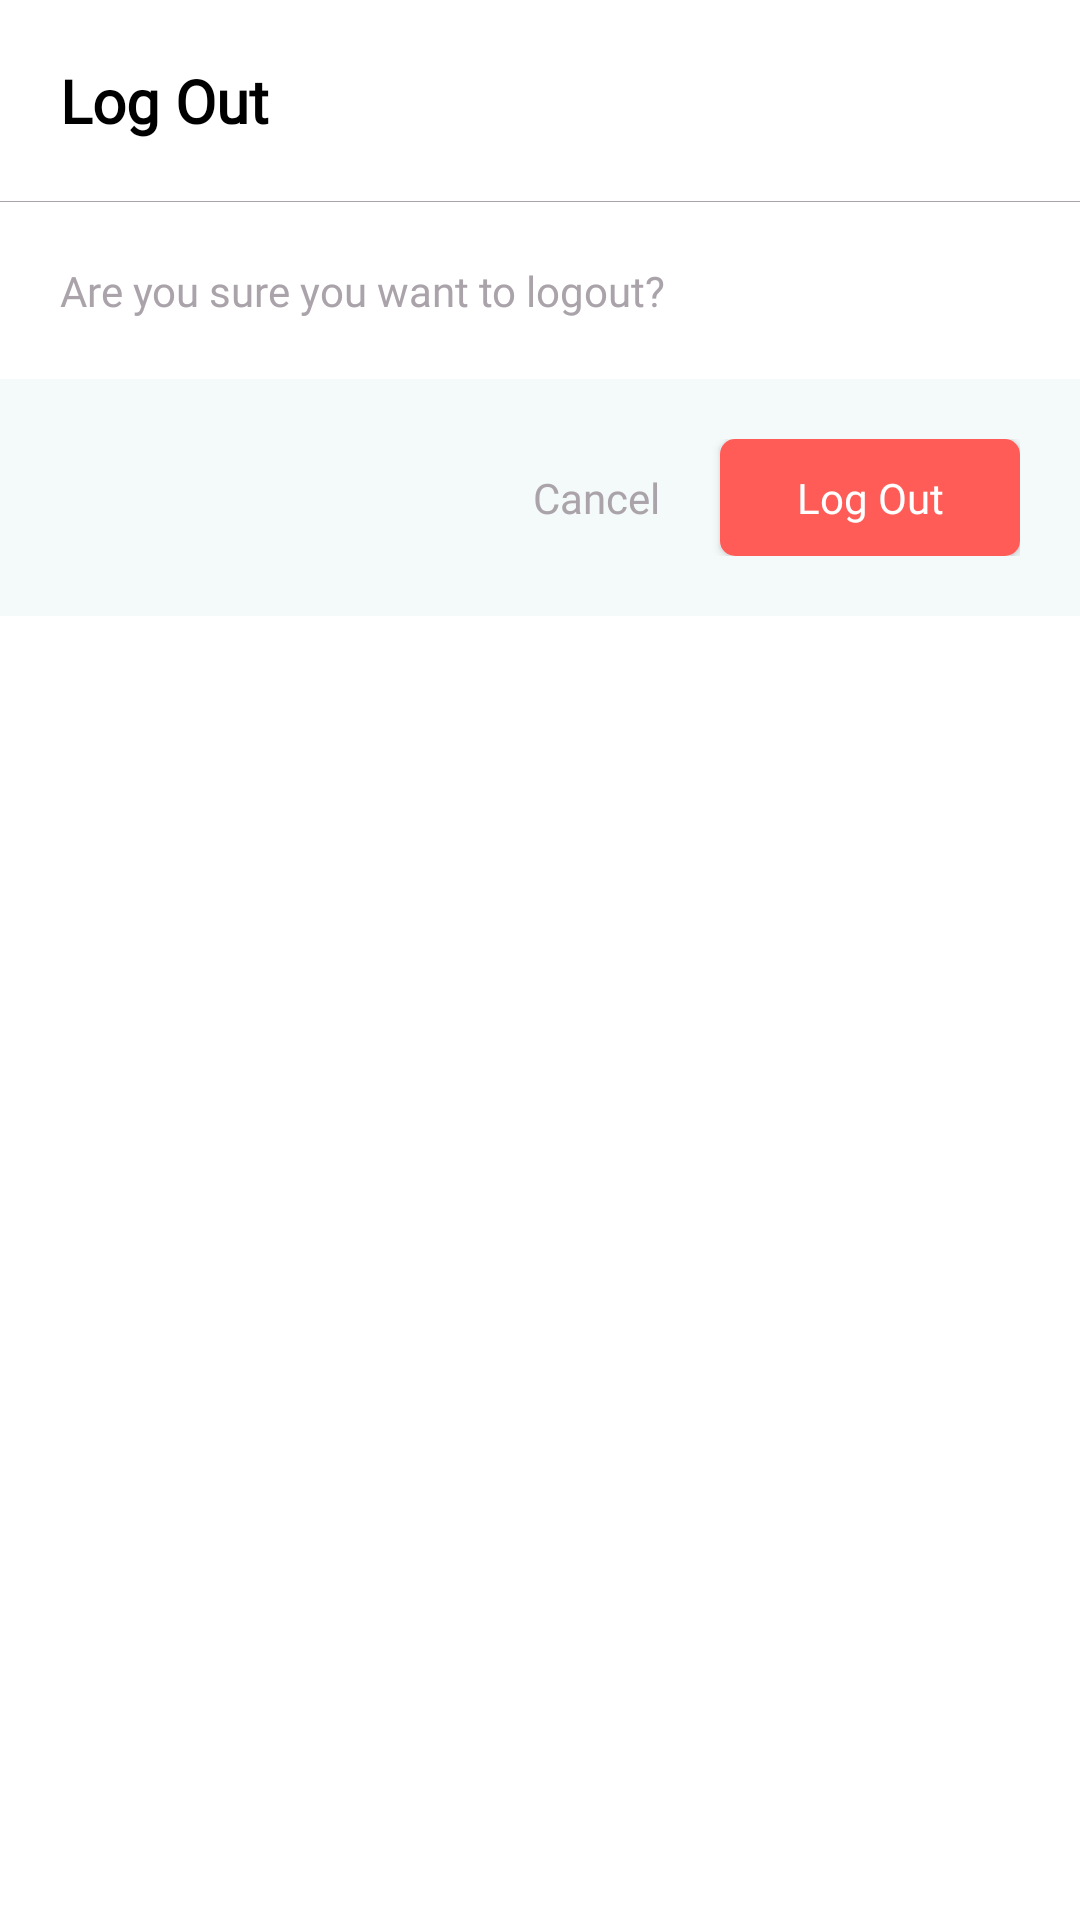

Produce the Android XML layout that renders to this screen, including the resource entries it uses.
<!-- AndroidManifest.xml: application theme Theme.Study_With_Me -->
<!-- res/layout/logout_item_layout.xml -->
<?xml version="1.0" encoding="utf-8"?>
<androidx.constraintlayout.widget.ConstraintLayout xmlns:android="http://schemas.android.com/apk/res/android"
    android:layout_width="250dp"
    android:layout_height="wrap_content"
    xmlns:app="http://schemas.android.com/apk/res-auto">

    <TextView
        android:id="@+id/lo_lbl"
        android:layout_width="wrap_content"
        android:layout_height="wrap_content"
        android:fontFamily="@font/baloo"
        android:textStyle="bold"
        android:text="Log Out"
        android:padding="20dp"
        android:textColor="@color/black"
        android:textSize="20sp"
        app:layout_constraintLeft_toLeftOf="parent"
        app:layout_constraintTop_toTopOf="parent" />

    <TableRow
        android:id="@+id/tb"
        android:background="@color/grey"
        app:layout_constraintTop_toBottomOf="@id/lo_lbl"
        app:layout_constraintLeft_toLeftOf="parent"
        app:layout_constraintRight_toRightOf="parent"
        android:layout_width="match_parent"
        android:layout_height="0.1dp"/>

    <TextView
        android:id="@+id/desc"
        android:layout_width="wrap_content"
        android:layout_height="wrap_content"
        android:text="Are you sure you want to logout?"
        android:textColor="@color/grey"
        android:fontFamily="@font/baloo"
        android:padding="20dp"
        app:layout_constraintTop_toBottomOf="@id/tb"
        app:layout_constraintLeft_toLeftOf="parent" />

    <androidx.constraintlayout.widget.ConstraintLayout
        app:layout_constraintTop_toBottomOf="@id/desc"
        app:layout_constraintLeft_toLeftOf="parent"
        app:layout_constraintRight_toRightOf="parent"
        android:layout_width="match_parent"
        android:padding="20dp"
        android:background="@color/secondary_white"
        android:layout_height="wrap_content">

        <TextView
            android:id="@+id/cancel_tv_ll"
            android:layout_width="wrap_content"
            android:layout_height="wrap_content"
            android:text="Cancel"
            android:textColor="@color/grey"
            app:layout_constraintTop_toTopOf="parent"
            app:layout_constraintRight_toLeftOf="@id/cv_1"
            app:layout_constraintBottom_toBottomOf="parent"
            android:layout_marginEnd="20dp"
            android:fontFamily="@font/baloo"/>

        <androidx.cardview.widget.CardView
            android:id="@+id/cv_1"
            app:layout_constraintTop_toTopOf="parent"
            app:layout_constraintRight_toRightOf="parent"
            android:layout_width="wrap_content"
            app:cardCornerRadius="5dp"
            android:layout_height="wrap_content">

            <TextView
                android:id="@+id/logout_tv_ll"
                android:layout_width="100dp"
                android:layout_height="wrap_content"
                android:text="Log Out"
                android:padding="10dp"
                android:textAlignment="center"
                android:textColor="@color/white"
                android:fontFamily="@font/baloo"
                android:background="@color/red"/>

        </androidx.cardview.widget.CardView>



    </androidx.constraintlayout.widget.ConstraintLayout>



</androidx.constraintlayout.widget.ConstraintLayout>
<!-- resources referenced by this layout -->
<resources>
  <color name="black">#FF000000</color>
  <color name="grey">#AAA4AA</color>
  <color name="red">#FF5C58</color>
  <color name="secondary_white">#F4F9F9</color>
  <color name="white">#FFFFFFFF</color>
  <style name="Theme.Study_With_Me" parent="Theme.MaterialComponents.Light.NoActionBar">
          
          <item name="colorPrimary">@color/purple_500</item>
          <item name="colorPrimaryVariant">@color/white</item>
          <item name="colorOnPrimary">@color/black</item>
          
          <item name="colorSecondary">@color/teal_200</item>
          <item name="colorSecondaryVariant">@color/teal_700</item>
          <item name="colorOnSecondary">@color/black</item>
          
          <item name="android:statusBarColor" tools:targetApi="l">?attr/colorPrimaryVariant</item>
          
      </style>
  <color name="purple_500">#FF6200EE</color>
  <color name="teal_200">#FF03DAC5</color>
  <color name="teal_700">#FF018786</color>
</resources>
